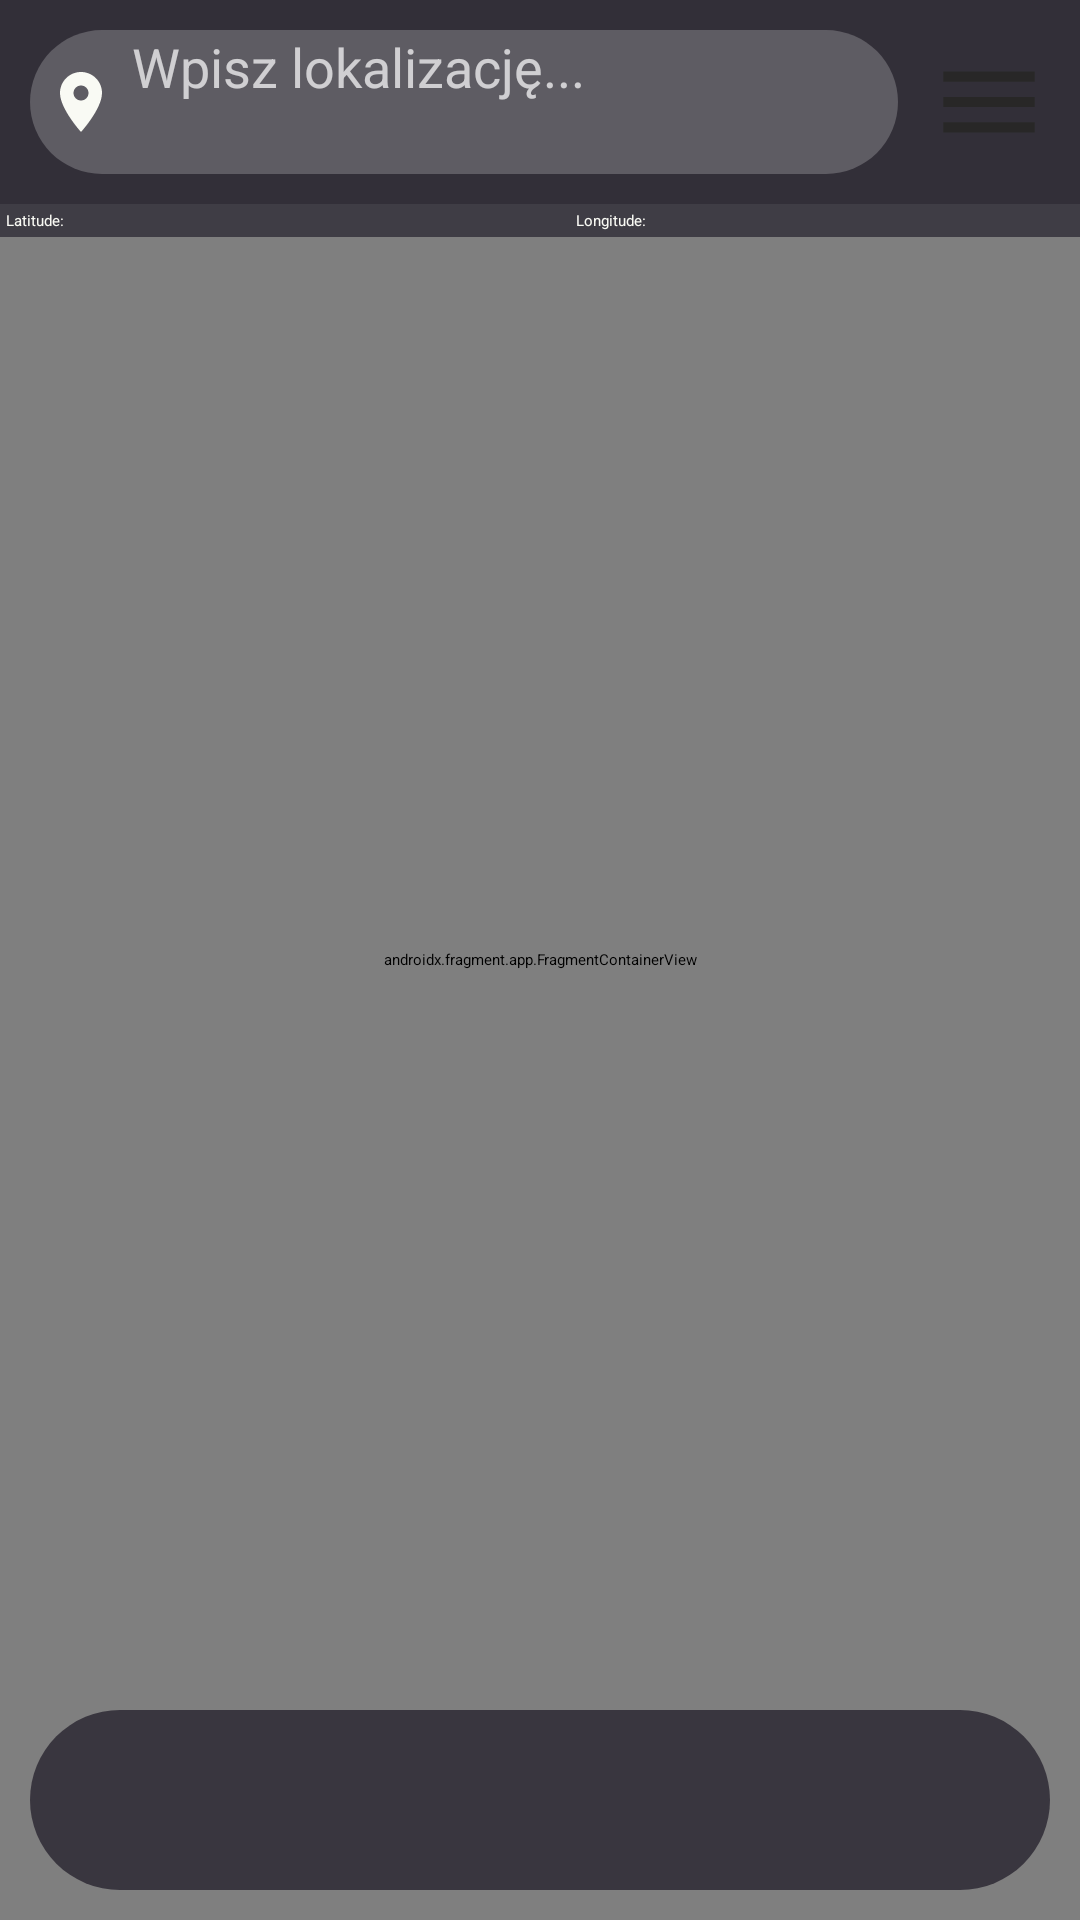

This screen was rendered from an Android layout file. Write that file and the resources it references.
<!-- AndroidManifest.xml: application theme Theme.Dark -->
<!-- res/layout/fragment_add_marker.xml -->
<?xml version="1.0" encoding="utf-8"?>
<FrameLayout xmlns:android="http://schemas.android.com/apk/res/android"
    xmlns:tools="http://schemas.android.com/tools"
    android:layout_width="match_parent"
    android:layout_height="match_parent"
    xmlns:app="http://schemas.android.com/apk/res-auto"
    tools:context=".mapFrag.AddMarkerFragment"
    android:id="@+id/addMarkerMap">
    <RelativeLayout
        android:layout_width="match_parent"
        android:layout_height="match_parent">
        <androidx.fragment.app.FragmentContainerView
            android:id="@+id/mapAdd"
            android:name="com.google.android.gms.maps.SupportMapFragment"
            android:layout_width="match_parent"
            android:layout_height="match_parent"
            tools:context=".mapFrag.MapsFragment" />

        <LinearLayout
            android:id="@+id/mapsTopBarAdd"
            android:layout_width="match_parent"
            android:layout_height="wrap_content"
            android:orientation="horizontal"
            android:background="@color/trans_dark_blue">

            <EditText
                android:id="@+id/searchLocationAdd"
                android:layout_width="fill_parent"
                android:layout_height="48dp"
                android:layout_margin="10dp"
                android:background="@drawable/custom_text_area"
                android:drawableStart="@drawable/baseline_location_on_24"
                android:drawablePadding="5dp"
                android:drawableTint="@color/dirty_white"
                android:paddingHorizontal="5dp"
                android:hint="Wpisz lokalizację..."
                android:textColorHint="@color/light_text_less"
                android:textSize="18sp"
                android:imeOptions="actionSearch"
                android:singleLine="true"
                android:layout_weight="7"/>
            <ImageView
                android:id="@+id/mapMenuAdd"
                android:layout_width="48dp"
                android:layout_height="48dp"
                android:layout_weight="1"
                android:src="@drawable/baseline_menu_24"
                android:layout_gravity="center_vertical"
                android:layout_marginRight="10dp"
                app:tint="@color/dirty_white">

            </ImageView>
        </LinearLayout>
        <LinearLayout
            android:id="@+id/latLngBarAdd"
            android:layout_width="match_parent"
            android:layout_height="wrap_content"
            android:layout_below="@id/mapsTopBarAdd"
            android:orientation="horizontal"
            android:background="@color/trans_dark_blue_less"
            android:gravity="center">
            <TextView
                android:id="@+id/latitudeTxtAdd"
                android:layout_width="170dp"
                android:layout_height="wrap_content"
                android:text="Latitude: "
                android:textColor="@color/dirty_white"
                android:layout_marginHorizontal="10dp"
                android:padding="2dp"/>
            <TextView
                android:id="@+id/longitudeTxtAdd"
                android:layout_width="170dp"
                android:layout_height="wrap_content"
                android:text="Longitude: "
                android:textColor="@color/dirty_white"
                android:layout_marginHorizontal="10dp"
                android:padding="2dp"/>
        </LinearLayout>
        <LinearLayout
            android:id="@+id/navCover"
            android:layout_width="match_parent"
            android:layout_height="60dp"
            android:layout_marginHorizontal="10dp"
            android:layout_marginBottom="10dp"
            android:background="@drawable/custom_text_area"
            android:backgroundTint="@color/trans_dark_blue"
            android:backgroundTintMode="src_over"
            android:layout_alignParentBottom="true"
            android:orientation="horizontal">
        </LinearLayout>
        <androidx.appcompat.widget.AppCompatButton
            android:id="@+id/nextStage"
            android:layout_width="match_parent"
            android:layout_height="40dp"
            android:layout_marginHorizontal="10dp"
            android:layout_marginBottom="10dp"
            android:background="@drawable/custom_text_area"
            android:backgroundTint="#272333"
            android:backgroundTintMode="src_over"
            android:layout_above="@id/navCover"
            android:text="Dalej"
            android:textColor="@color/dirty_white"
            android:visibility="gone"/>
    </RelativeLayout>

    <RelativeLayout
        android:id="@+id/optionsLayoutAdd"
        android:layout_width="match_parent"
        android:layout_height="match_parent"
        android:background="@color/black"
        android:backgroundTint="@color/trans_dark_blue"
        android:visibility="gone">
        <androidx.appcompat.widget.AppCompatButton
            android:id="@+id/browseEvents"
            android:layout_width="210dp"
            android:layout_height="60dp"
            android:text="Przeglądaj wydarzenia"
            android:textColor="@color/dark_blue"
            android:background="@drawable/rounded_corners"
            android:backgroundTint="@color/dirty_white"
            android:layout_margin="10dp"
            android:layout_centerVertical="true"
            android:layout_centerHorizontal="true"/>
        <androidx.appcompat.widget.AppCompatButton
            android:layout_below="@id/browseEvents"
            android:id="@+id/myEvents"
            android:layout_width="210dp"
            android:layout_height="60dp"
            android:text="Moje wydarzenia"
            android:textColor="@color/dark_blue"
            android:background="@drawable/rounded_corners"
            android:backgroundTint="@color/dirty_white"
            android:layout_margin="10dp"
            android:layout_centerVertical="true"
            android:layout_centerHorizontal="true"/>
        <ImageView
            android:id="@+id/backToMap"
            android:layout_width="60dp"
            android:layout_height="60dp"
            android:src="@drawable/baseline_keyboard_arrow_left_24"
            android:layout_alignParentLeft="true"
            android:layout_alignParentTop="true"
            android:layout_marginLeft="5dp"
            android:layout_marginTop="90dp"/>
    </RelativeLayout>
</FrameLayout>
<!-- resources referenced by this layout -->
<resources>
  <color name="black">#FF000000</color>
  <color name="dark_blue">#181521</color>
  <color name="dirty_white">#F9FAF4</color>
  <color name="light_text_less">#B5FFFFFF</color>
  <color name="trans_dark_blue">#BF181521</color>
  <color name="trans_dark_blue_less">#9C181521</color>
  <!-- drawable baseline_keyboard_arrow_left_24 (drawable) -->
  <vector android:height="50dp" android:tint="@color/dirty_white"
      android:viewportHeight="24" android:viewportWidth="24"
      android:width="50dp" xmlns:android="http://schemas.android.com/apk/res/android">
      <path android:fillColor="@android:color/white" android:pathData="M15.41,16.59L10.83,12l4.58,-4.59L14,6l-6,6 6,6 1.41,-1.41z"/>
  </vector>
  <!-- drawable baseline_location_on_24 (drawable) -->
  <vector android:height="24dp" android:tint="#282727"
      android:viewportHeight="24" android:viewportWidth="24"
      android:width="24dp" xmlns:android="http://schemas.android.com/apk/res/android">
      <path android:fillColor="@android:color/white" android:pathData="M12,2C8.13,2 5,5.13 5,9c0,5.25 7,13 7,13s7,-7.75 7,-13c0,-3.87 -3.13,-7 -7,-7zM12,11.5c-1.38,0 -2.5,-1.12 -2.5,-2.5s1.12,-2.5 2.5,-2.5 2.5,1.12 2.5,2.5 -1.12,2.5 -2.5,2.5z"/>
  </vector>
  <!-- drawable baseline_menu_24 (drawable) -->
  <vector android:height="24dp" android:tint="#282727"
      android:viewportHeight="24" android:viewportWidth="24"
      android:width="24dp" xmlns:android="http://schemas.android.com/apk/res/android">
      <path android:fillColor="@android:color/white" android:pathData="M3,18h18v-2L3,16v2zM3,13h18v-2L3,11v2zM3,6v2h18L21,6L3,6z"/>
  </vector>
  <!-- drawable custom_text_area (drawable) -->
  <?xml version="1.0" encoding="utf-8"?>
  <shape xmlns:android="http://schemas.android.com/apk/res/android"
      android:shape="rectangle">
      <solid
          android:color="@color/trans_white" />
  
      <corners
          android:radius="35dp"/>
  
  </shape>
  <!-- drawable rounded_corners (drawable) -->
  <?xml version="1.0" encoding="utf-8"?>
  <shape xmlns:android="http://schemas.android.com/apk/res/android"
      android:shape="rectangle">
      <corners android:radius="22dp"></corners>
  </shape>
  <style name="Theme.Dark" parent="Theme.MaterialComponents.DayNight.NoActionBar">
          
          <item name="colorPrimary">@color/purple_200</item>
          <item name="colorPrimaryVariant">@color/black</item>
          <item name="colorOnPrimary">@color/dirty_white</item>
          
          <item name="colorSecondary">@color/teal_200</item>
          <item name="colorSecondaryVariant">@color/teal_200</item>
          <item name="colorOnSecondary">@color/black</item>
          
          <item name="android:statusBarColor" tools:targetApi="l">?attr/colorPrimaryVariant</item>
          
      </style>
  <color name="trans_white">#37FFFFFF</color>
  <color name="purple_200">#FFBB86FC</color>
  <color name="teal_200">#FF03DAC5</color>
</resources>
